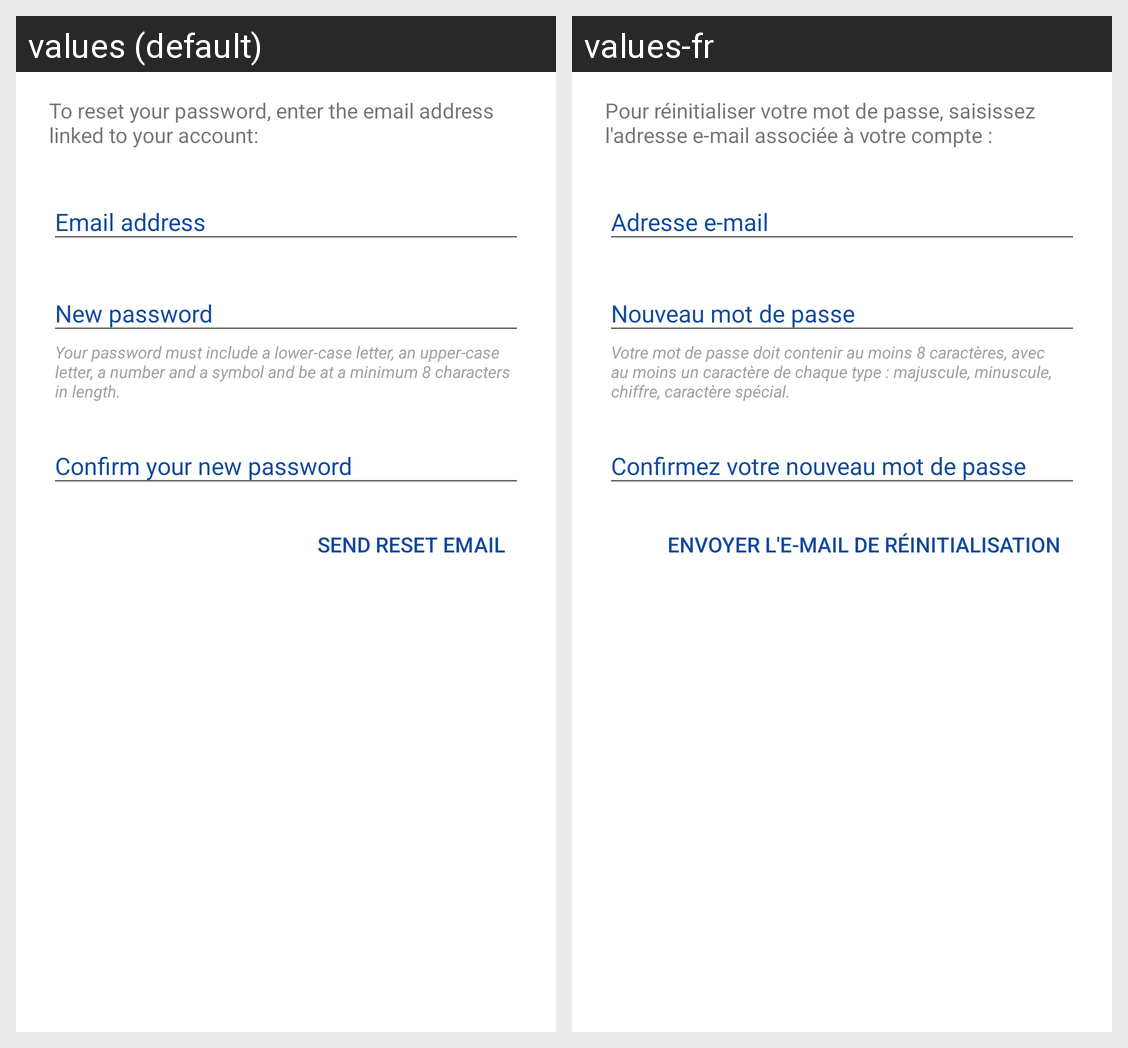

Translations of the strings shown on this Android screen, per locale in the grid:
Android screen res/layout/fragment_tchap_first_forgotten_password.xml rendered under 2 locales, left to right: values (default), values-fr. Device: Nexus 5 (rendered at 1080×1920; each locale shown at half size, 540×960, under a caption strip naming it); theme AppTheme.Light.
Strings drawn on this screen, with the default value and each locale's value (text and hints the layout hard-codes, and strings that could not be matched under every locale, appear in the picture but are not listed):

auth_reset_password_message
  values: To reset your password, enter the email address linked to your account:
  values-fr: Pour réinitialiser votre mot de passe, saisissez l'adresse e-mail associée à votre compte :

auth_email_placeholder
  values: Email address
  values-fr: Adresse e-mail

auth_new_password_placeholder
  values: New password
  values-fr: Nouveau mot de passe

tchap_connection_password_help
  values: Your password must include a lower-case letter, an upper-case letter, a number and a symbol and be at a minimum 8 characters in length.
  values-fr: Votre mot de passe doit contenir au moins 8 caractères, avec au moins un caractère de chaque type : majuscule, minuscule, chiffre, caractère spécial.

auth_repeat_new_password_placeholder
  values: Confirm your new password
  values-fr: Confirmez votre nouveau mot de passe

auth_send_reset_email
  values: Send Reset Email
  values-fr: Envoyer l'e-mail de réinitialisation
